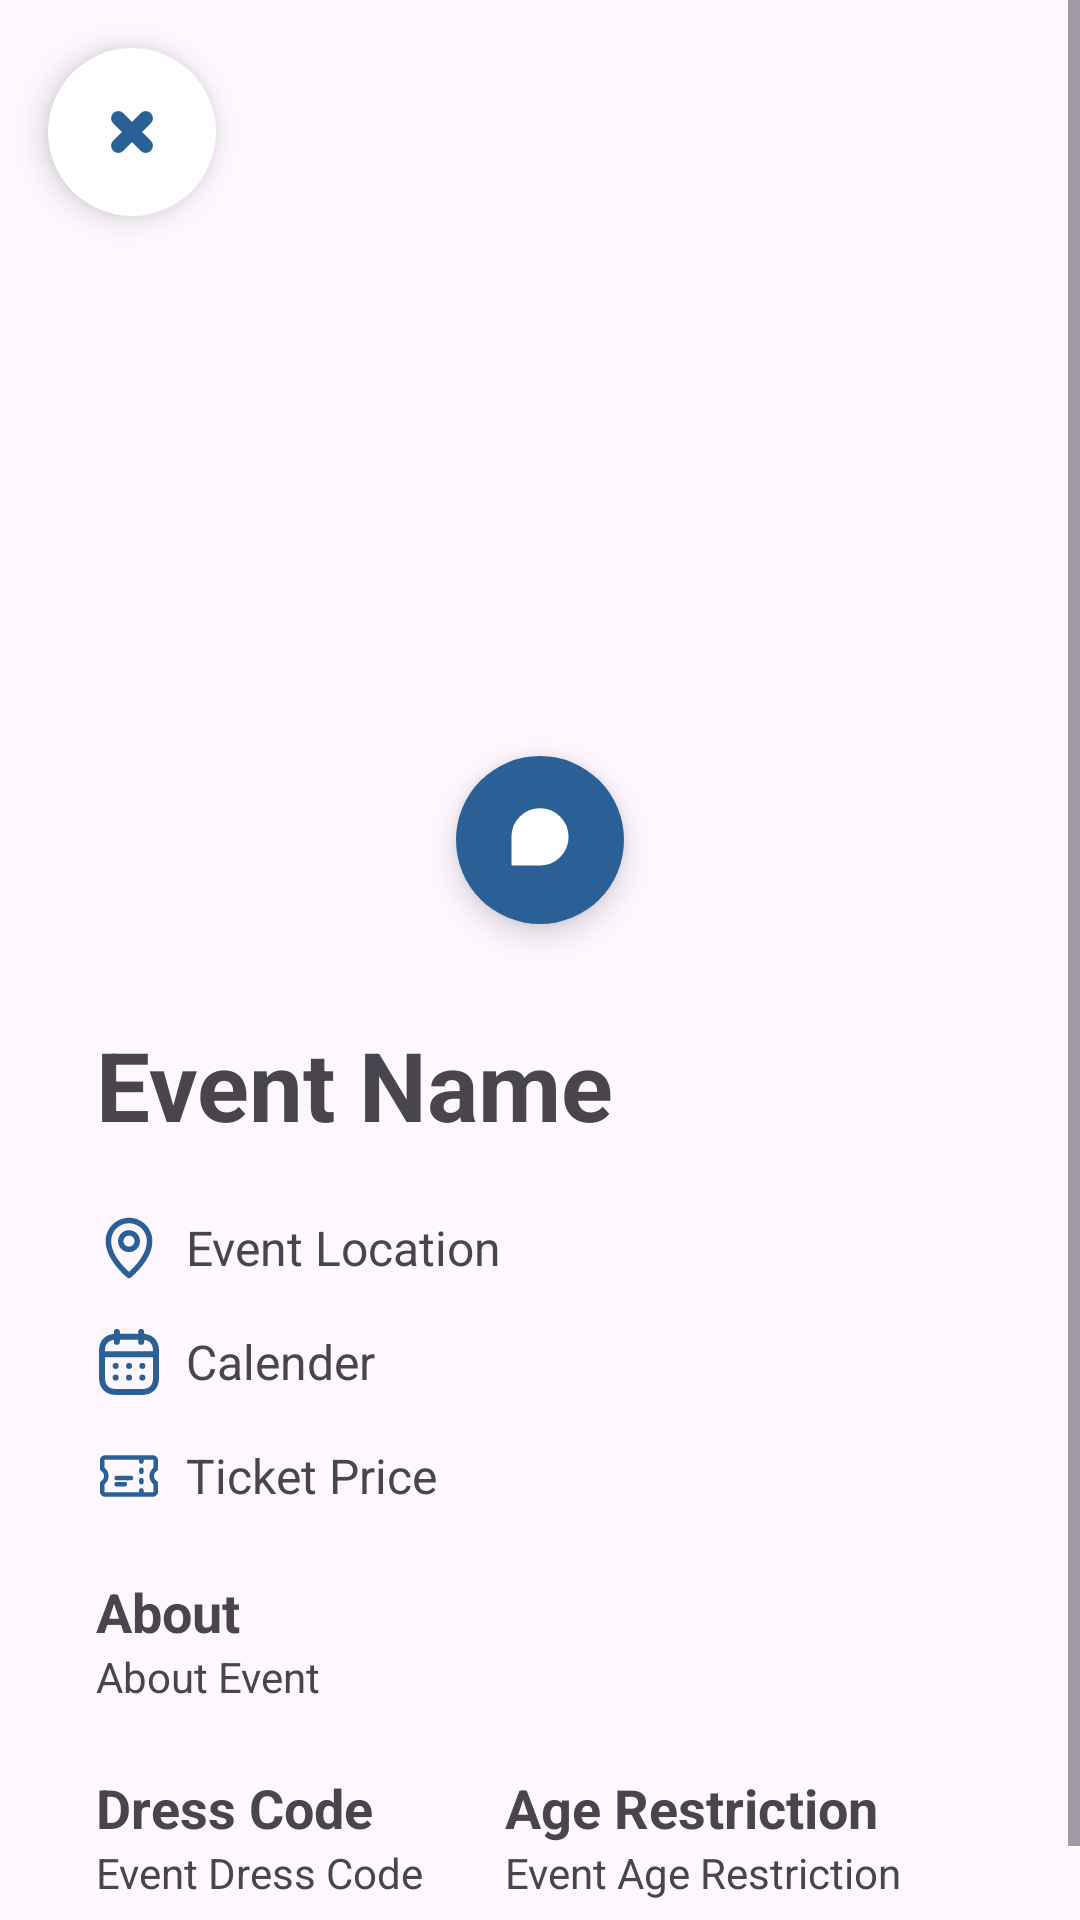

The Android layout XML behind this screen, and the referenced resources:
<!-- AndroidManifest.xml: application theme Theme.EventMatchmaker -->
<!-- res/layout/activity_detail.xml -->
<?xml version="1.0" encoding="utf-8"?>
<androidx.constraintlayout.widget.ConstraintLayout xmlns:android="http://schemas.android.com/apk/res/android"
    xmlns:app="http://schemas.android.com/apk/res-auto"
    xmlns:tools="http://schemas.android.com/tools"
    android:id="@+id/cl_detail_activity"
    android:layout_width="match_parent"
    android:layout_height="match_parent"
    tools:context=".ui.activity.detail.DetailActivity">

    <ScrollView
        android:layout_width="match_parent"
        android:layout_height="wrap_content"
        app:layout_constraintTop_toTopOf="parent"
        app:layout_constraintEnd_toEndOf="parent"
        app:layout_constraintStart_toStartOf="parent">

        <androidx.constraintlayout.widget.ConstraintLayout
            android:layout_width="match_parent"
            android:layout_height="wrap_content">

            <ImageView
                android:id="@+id/ivEvent"
                android:layout_width="match_parent"
                android:layout_height="280dp"
                android:scaleType="centerCrop"
                android:src="@drawable/pic_i"
                app:layout_constraintTop_toTopOf="parent"
                app:layout_constraintEnd_toEndOf="parent"
                app:layout_constraintStart_toStartOf="parent"/>

            <com.google.android.material.floatingactionbutton.FloatingActionButton
                android:id="@+id/fabBack"
                android:layout_width="wrap_content"
                android:layout_height="wrap_content"
                android:src="@drawable/ic_close"
                app:tint="@color/dark_blue"
                android:layout_margin="16dp"
                android:backgroundTint="@color/white"
                app:layout_constraintTop_toTopOf="parent"
                app:layout_constraintStart_toStartOf="parent"
                style="@style/Widget.MaterialComponents.TimePicker.ImageButton"/>

            <com.google.android.material.floatingactionbutton.FloatingActionButton
                android:id="@+id/fabGroupChat"
                android:layout_width="wrap_content"
                android:layout_height="wrap_content"
                android:src="@drawable/ic_chat"
                app:tint="@color/white"
                android:backgroundTint="@color/dark_blue"
                app:layout_constraintEnd_toEndOf="parent"
                app:layout_constraintStart_toStartOf="parent"
                app:layout_constraintTop_toBottomOf="@id/ivEvent"
                app:layout_constraintBottom_toBottomOf="@id/ivEvent"
                style="@style/Widget.MaterialComponents.TimePicker.ImageButton"/>

            <androidx.constraintlayout.widget.ConstraintLayout
                android:layout_width="match_parent"
                android:layout_height="wrap_content"
                android:padding="32dp"
                app:layout_constraintStart_toStartOf="parent"
                app:layout_constraintTop_toBottomOf="@id/fabGroupChat">

                <TextView
                    android:id="@+id/tvEventName"
                    android:layout_width="wrap_content"
                    android:layout_height="wrap_content"
                    android:text="@string/event_name"
                    android:textSize="32sp"
                    android:textStyle="bold"
                    app:layout_constraintTop_toTopOf="parent"
                    app:layout_constraintStart_toStartOf="parent"/>

                <LinearLayout
                    android:id="@+id/llLocation"
                    android:layout_width="match_parent"
                    android:layout_height="wrap_content"
                    android:orientation="horizontal"
                    android:gravity="center_vertical"
                    android:layout_marginTop="22dp"
                    app:layout_constraintStart_toStartOf="parent"
                    app:layout_constraintTop_toBottomOf="@id/tvEventName">

                    <ImageView
                        android:layout_width="22dp"
                        android:layout_height="22dp"
                        app:tint="@color/dark_blue"
                        android:src="@drawable/ic_location"
                        app:layout_constraintStart_toStartOf="parent"/>

                    <TextView
                        android:layout_width="wrap_content"
                        android:layout_height="wrap_content"
                        android:text="@string/event_location"
                        android:textSize="16sp"
                        android:layout_marginStart="8dp"/>
                </LinearLayout>

                <LinearLayout
                    android:id="@+id/llDate"
                    android:layout_width="match_parent"
                    android:layout_height="wrap_content"
                    android:layout_marginTop="16dp"
                    android:orientation="horizontal"
                    android:gravity="center_vertical"
                    app:layout_constraintStart_toStartOf="parent"
                    app:layout_constraintTop_toBottomOf="@id/llLocation">

                    <ImageView
                        android:layout_width="22dp"
                        android:layout_height="22dp"
                        app:tint="@color/dark_blue"
                        android:src="@drawable/ic_calender"
                        app:layout_constraintStart_toStartOf="parent"/>

                    <TextView
                        android:id="@+id/tvDate"
                        android:layout_width="wrap_content"
                        android:layout_height="wrap_content"
                        android:text="@string/calender"
                        android:textSize="16sp"
                        android:layout_marginStart="8dp"/>
                </LinearLayout>

                <LinearLayout
                    android:id="@+id/llPrice"
                    android:layout_width="match_parent"
                    android:layout_height="wrap_content"
                    android:layout_marginTop="16dp"
                    android:orientation="horizontal"
                    android:gravity="center_vertical"
                    app:layout_constraintStart_toStartOf="parent"
                    app:layout_constraintTop_toBottomOf="@id/llDate">

                    <ImageView
                        android:layout_width="22dp"
                        android:layout_height="22dp"
                        app:tint="@color/dark_blue"
                        android:src="@drawable/ic_ticket"
                        app:layout_constraintStart_toStartOf="parent"/>

                    <TextView
                        android:id="@+id/tvTicketPrice"
                        android:layout_width="wrap_content"
                        android:layout_height="wrap_content"
                        android:text="@string/ticket_price"
                        android:textSize="16sp"
                        android:layout_marginStart="8dp"/>
                </LinearLayout>

                <TextView
                    android:id="@+id/tvAboutContainer"
                    android:layout_width="wrap_content"
                    android:layout_height="wrap_content"
                    android:textStyle="bold"
                    android:text="@string/about_container"
                    android:textSize="18dp"
                    android:layout_marginTop="22dp"
                    app:layout_constraintStart_toStartOf="parent"
                    app:layout_constraintTop_toBottomOf="@id/llPrice"/>

                <TextView
                    android:id="@+id/tvEventAbout"
                    android:layout_width="wrap_content"
                    android:layout_height="wrap_content"
                    android:text="@string/about"
                    app:layout_constraintStart_toStartOf="parent"
                    app:layout_constraintTop_toBottomOf="@id/tvAboutContainer"/>

                <LinearLayout
                    android:layout_width="match_parent"
                    android:layout_height="wrap_content"
                    android:layout_marginTop="22dp"
                    app:layout_constraintStart_toStartOf="parent"
                    app:layout_constraintTop_toBottomOf="@id/tvEventAbout">

                    <LinearLayout
                        android:layout_width="wrap_content"
                        android:layout_height="wrap_content"
                        android:layout_weight="1"
                        android:orientation="vertical">

                        <TextView
                            android:id="@+id/tvDressCodeContainer"
                            android:layout_width="wrap_content"
                            android:layout_height="wrap_content"
                            android:textStyle="bold"
                            android:text="@string/dress_code_container"
                            android:textSize="18dp"
                            app:layout_constraintStart_toStartOf="parent"
                            app:layout_constraintTop_toBottomOf="@id/llPrice"/>

                        <TextView
                            android:id="@+id/tvEventDressCode"
                            android:layout_width="wrap_content"
                            android:layout_height="wrap_content"
                            android:text="@string/dress_code"
                            app:layout_constraintStart_toStartOf="parent"
                            app:layout_constraintTop_toBottomOf="@id/tvAboutContainer"/>
                    </LinearLayout>

                    <LinearLayout
                        android:layout_width="wrap_content"
                        android:layout_height="wrap_content"
                        android:layout_weight="1"
                        android:orientation="vertical">

                        <TextView
                            android:id="@+id/tvAgeContainer"
                            android:layout_width="wrap_content"
                            android:layout_height="wrap_content"
                            android:textStyle="bold"
                            android:textSize="18dp"
                            android:text="@string/age_container"
                            app:layout_constraintStart_toStartOf="parent"
                            app:layout_constraintTop_toBottomOf="@id/llPrice"/>

                        <TextView
                            android:id="@+id/tvEventAge"
                            android:layout_width="wrap_content"
                            android:layout_height="wrap_content"
                            android:text="@string/event_age"
                            app:layout_constraintStart_toStartOf="parent"
                            app:layout_constraintTop_toBottomOf="@id/tvAboutContainer"/>
                    </LinearLayout>
                </LinearLayout>
            </androidx.constraintlayout.widget.ConstraintLayout>
        </androidx.constraintlayout.widget.ConstraintLayout>
    </ScrollView>

    <View
        android:id="@+id/viewCloseFragment"
        android:layout_width="match_parent"
        android:layout_height="0dp"
        android:visibility="gone"
        android:background="#852B6096"
        app:layout_constraintTop_toTopOf="parent"
        app:layout_constraintEnd_toEndOf="parent"
        app:layout_constraintStart_toStartOf="parent"
        app:layout_constraintBottom_toBottomOf="parent"/>

    <FrameLayout
        android:id="@+id/flGroupChat"
        android:layout_width="match_parent"
        android:layout_height="match_parent"
        android:layout_marginTop="110dp"
        app:layout_constraintTop_toTopOf="parent"
        app:layout_constraintEnd_toEndOf="parent"
        app:layout_constraintStart_toStartOf="parent"
        app:layout_constraintBottom_toBottomOf="parent"/>
</androidx.constraintlayout.widget.ConstraintLayout>
<!-- resources referenced by this layout -->
<resources>
  <color name="dark_blue">#2B6096</color>
  <color name="white">#FFFFFFFF</color>
  <!-- drawable ic_close (drawable) -->
  <vector xmlns:android="http://schemas.android.com/apk/res/android"
      android:width="16dp"
      android:height="16dp"
      android:viewportWidth="16"
      android:viewportHeight="16">
    <path
        android:pathData="M4.525,4.525C4.762,4.287 5.148,4.287 5.386,4.525L8,7.139L10.614,4.525C10.852,4.287 11.238,4.287 11.476,4.525C11.713,4.762 11.713,5.148 11.476,5.386L8.861,8L11.476,10.614C11.713,10.852 11.713,11.238 11.476,11.476C11.238,11.713 10.852,11.713 10.614,11.476L8,8.861L5.386,11.476C5.148,11.713 4.762,11.713 4.525,11.476C4.287,11.238 4.287,10.852 4.525,10.614L7.139,8L4.525,5.386C4.287,5.148 4.287,4.762 4.525,4.525Z"
        android:strokeLineJoin="round"
        android:strokeWidth="2"
        android:fillColor="#4C79A5"
        android:fillType="evenOdd"
        android:strokeColor="#4C79A5"
        android:strokeLineCap="round"/>
  </vector>
  <!-- drawable ic_ticket (drawable) -->
  <vector xmlns:android="http://schemas.android.com/apk/res/android"
      android:width="18dp"
      android:height="18dp"
      android:viewportWidth="18"
      android:viewportHeight="18">
    <path
        android:pathData="M12.375,4.5V5.063M12.375,7.313V7.875M12.375,10.125V10.688M12.375,12.938V13.5M5.625,9.563H9.563M5.625,11.25H7.875M2.531,3.938C2.066,3.938 1.688,4.315 1.688,4.781V7.051C2.03,7.248 2.315,7.532 2.512,7.874C2.71,8.216 2.814,8.605 2.814,9C2.814,9.395 2.71,9.784 2.512,10.126C2.315,10.468 2.03,10.752 1.688,10.949V13.219C1.688,13.684 2.066,14.063 2.531,14.063H15.469C15.934,14.063 16.313,13.684 16.313,13.219V10.949C15.97,10.752 15.685,10.468 15.488,10.126C15.29,9.784 15.186,9.395 15.186,9C15.186,8.605 15.29,8.216 15.488,7.874C15.685,7.532 15.97,7.248 16.313,7.051V4.781C16.313,4.315 15.934,3.938 15.469,3.938H2.531Z"
        android:strokeLineJoin="round"
        android:strokeWidth="1.25"
        android:fillColor="#00000000"
        android:strokeColor="#2B6096"
        android:strokeLineCap="round"/>
  </vector>
  <string name="about">About Event</string>
  <string name="about_container">About</string>
  <string name="age_container">Age Restriction</string>
  <string name="calender">Calender</string>
  <string name="dress_code">Event Dress Code</string>
  <string name="dress_code_container">Dress Code</string>
  <string name="event_age">Event Age Restriction</string>
  <string name="event_location">Event Location</string>
  <string name="event_name">Event Name</string>
  <string name="ticket_price">Ticket Price</string>
  <style name="Theme.EventMatchmaker" parent="Base.Theme.EventMatchmaker" />
  <style name="Base.Theme.EventMatchmaker" parent="Theme.Material3.DayNight.NoActionBar">
          
          
      </style>
</resources>
